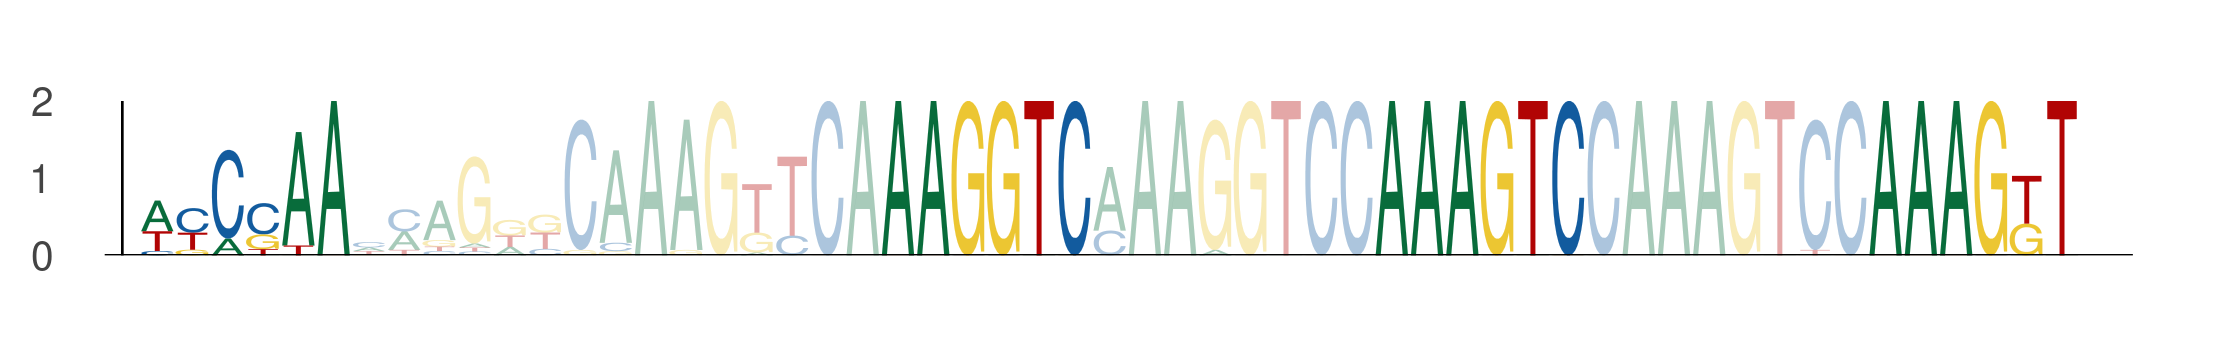

Data behind this chart, as committed beside it:
seq_index, start_position, end_position, is_reversed_complement
2671, 46, 52, 0
2671, 67, 73, 0
2671, 81, 87, 0
2671, 95, 101, 0
2807, 46, 52, 0
2807, 67, 73, 0
2807, 81, 87, 0
2807, 95, 101, 0
5286, 46, 52, 0
5286, 67, 73, 0
5286, 81, 87, 0
5286, 95, 101, 0
412, 46, 52, 0
412, 67, 73, 0
412, 81, 87, 0
412, 95, 101, 0
3431, 46, 52, 0
3431, 67, 73, 0
3431, 81, 87, 0
3431, 95, 101, 0
2546, 46, 52, 0
2546, 67, 73, 0
2546, 81, 87, 0
2546, 95, 101, 0
1151, 46, 52, 0
1151, 67, 73, 0
1151, 81, 87, 0
1151, 95, 101, 0
4046, 46, 52, 0
4046, 67, 73, 0
4046, 81, 87, 0
4046, 95, 101, 0
2905, 46, 52, 0
2905, 67, 73, 0
2905, 81, 87, 0
2905, 95, 101, 0
3048, 46, 52, 0
3048, 67, 73, 0
3048, 81, 87, 0
3048, 95, 101, 0
400, 46, 52, 0
400, 67, 73, 0
400, 81, 87, 0
400, 95, 101, 0
2401, 46, 52, 0
2401, 67, 73, 0
2401, 81, 87, 0
2401, 95, 101, 0
451, 46, 52, 0
451, 67, 73, 0
451, 81, 87, 0
451, 95, 101, 0
931, 46, 52, 0
931, 67, 73, 0
931, 81, 87, 0
931, 95, 101, 0
5799, 46, 52, 0
5799, 67, 73, 0
5799, 81, 87, 0
5799, 95, 101, 0
... 40 more rows
